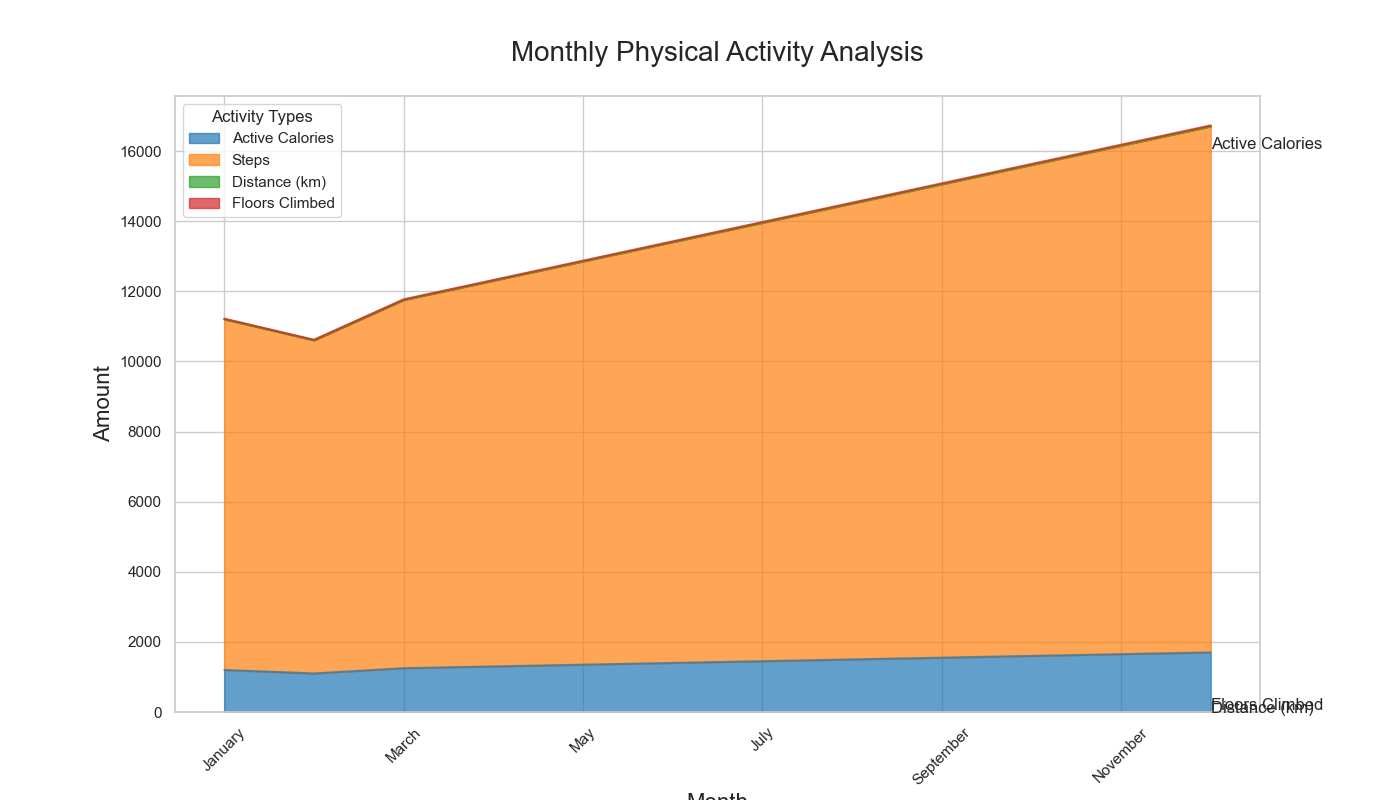

The file beside this chart, header and first rows:
Month, Active Calories, Steps, Distance (km), Floors Climbed
January, 1200, 10000, 8.0, 12
February, 1100, 9500, 7.5, 11
March, 1250, 10500, 8.3, 13
April, 1300, 11000, 8.8, 14
May, 1350, 11500, 9.2, 15
June, 1400, 12000, 9.6, 16
July, 1450, 12500, 10.0, 17
August, 1500, 13000, 10.5, 18
September, 1550, 13500, 11.0, 19
October, 1600, 14000, 11.4, 20
November, 1650, 14500, 11.8, 21
December, 1700, 15000, 12.0, 22
